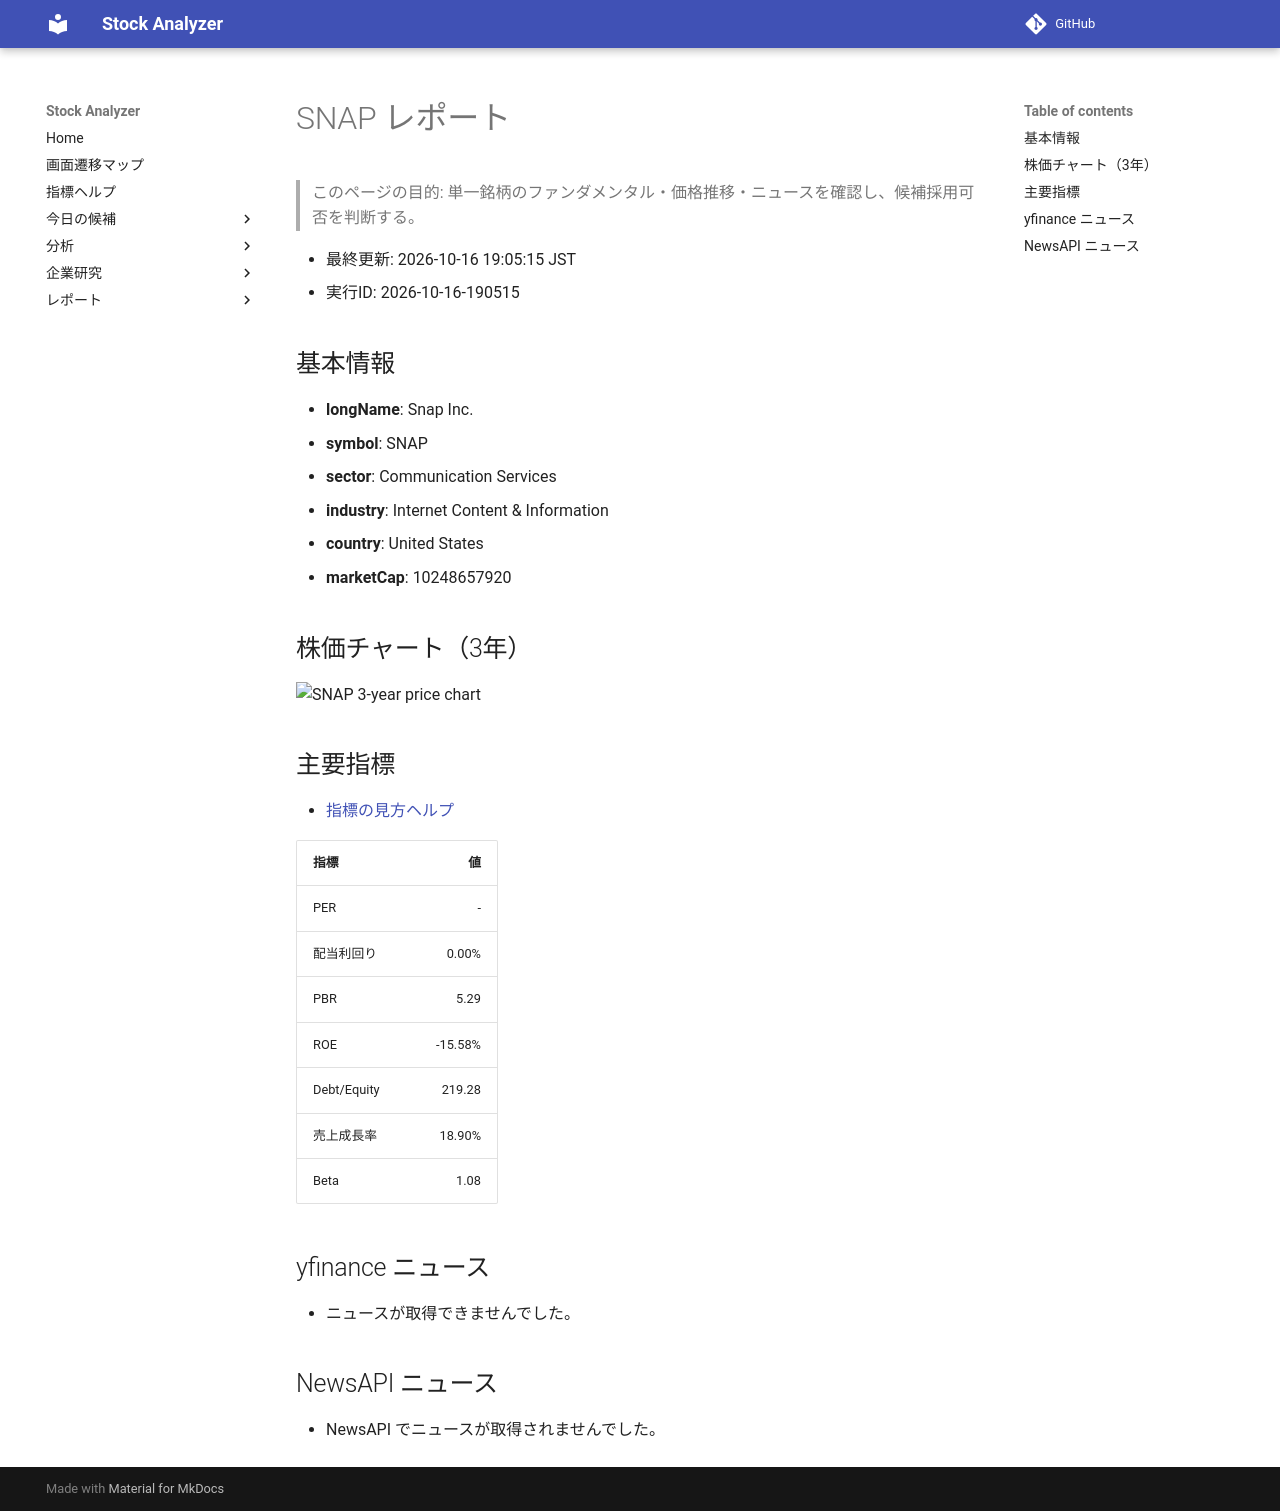

repository: Yumi-note/Making-APP · page: reports/2026-10-16/190515/SNAP/index.html · generator: mkdocs

# SNAP レポート

> このページの目的: 単一銘柄のファンダメンタル・価格推移・ニュースを確認し、候補採用可否を判断する。

- 最終更新: 2026-10-16 19:05:15 JST
- 実行ID: 2026-10-16-190515

## 基本情報

- **longName**: Snap Inc.
- **symbol**: SNAP
- **sector**: Communication Services
- **industry**: Internet Content & Information
- **country**: United States
- **marketCap**: 10248657920

## 株価チャート（3年）

![SNAP 3-year price chart](SNAP_3y.png)

## 主要指標

- [指標の見方ヘルプ](../../../../indicators.md)

| 指標 | 値 |
|---|---:|
| PER | - |
| 配当利回り | 0.00% |
| PBR | 5.29 |
| ROE | -15.58% |
| Debt/Equity | 219.28 |
| 売上成長率 | 18.90% |
| Beta | 1.08 |

## yfinance ニュース

- ニュースが取得できませんでした。

## NewsAPI ニュース

- NewsAPI でニュースが取得されませんでした。
